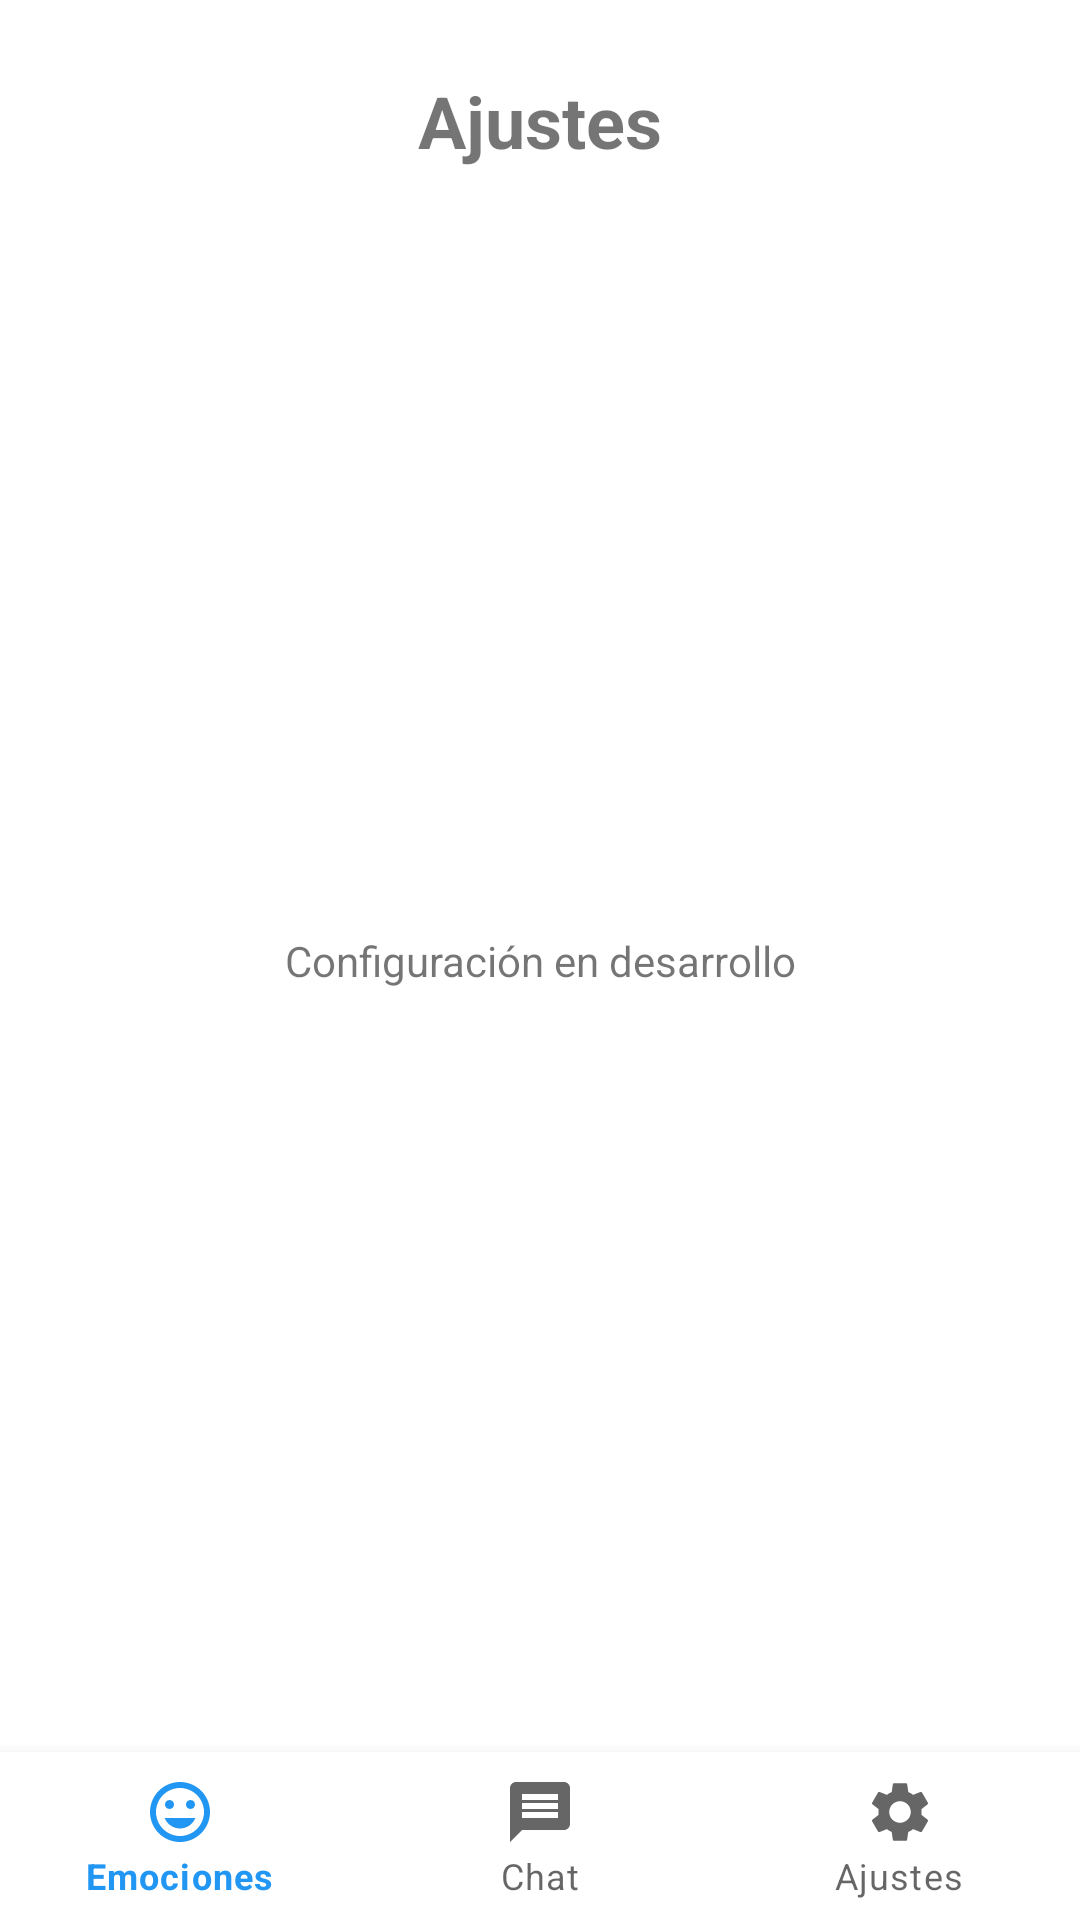

This screen was rendered from an Android layout file. Write that file and the resources it references.
<!-- AndroidManifest.xml: application theme Theme.ProyectoDepSpot -->
<!-- res/layout/activity_settings.xml -->
<?xml version="1.0" encoding="utf-8"?>
<androidx.constraintlayout.widget.ConstraintLayout xmlns:android="http://schemas.android.com/apk/res/android"
    xmlns:app="http://schemas.android.com/apk/res-auto"
    android:layout_width="match_parent"
    android:layout_height="match_parent">

    <TextView
        android:id="@+id/titleText"
        android:layout_width="wrap_content"
        android:layout_height="wrap_content"
        android:layout_marginTop="24dp"
        android:text="Ajustes"
        android:textSize="24sp"
        android:textStyle="bold"
        app:layout_constraintEnd_toEndOf="parent"
        app:layout_constraintStart_toStartOf="parent"
        app:layout_constraintTop_toTopOf="parent" />

    
    <TextView
        android:layout_width="wrap_content"
        android:layout_height="wrap_content"
        android:text="Configuración en desarrollo"
        android:textAlignment="center"
        app:layout_constraintBottom_toBottomOf="parent"
        app:layout_constraintEnd_toEndOf="parent"
        app:layout_constraintStart_toStartOf="parent"
        app:layout_constraintTop_toTopOf="parent" />

    <com.google.android.material.bottomnavigation.BottomNavigationView
        android:id="@+id/bottomNavigation"
        android:layout_width="match_parent"
        android:layout_height="wrap_content"
        android:background="@color/white"
        app:layout_constraintBottom_toBottomOf="parent"
        app:menu="@menu/bottom_navigation_menu" />

</androidx.constraintlayout.widget.ConstraintLayout>
<!-- resources referenced by this layout -->
<resources>
  <color name="white">#FFFFFF</color>
  <style name="Theme.ProyectoDepSpot" parent="Theme.MaterialComponents.Light.NoActionBar">
          <item name="colorPrimary">@color/primary</item>
          <item name="colorPrimaryDark">@color/primary_dark</item>
          <item name="colorAccent">@color/accent</item>
          
          
          <item name="textInputStyle">@style/Widget.DepSpot.TextInputLayout</item>
          
          
          <item name="materialButtonStyle">@style/Widget.DepSpot.Button</item>
          
          
          <item name="android:windowBackground">@color/background</item>
      </style>
  <color name="primary">@color/colorPrimary</color>
  <color name="primary_dark">@color/colorPrimaryDark</color>
  <color name="accent">@color/colorAccent</color>
  <style name="Widget.DepSpot.TextInputLayout" parent="Widget.MaterialComponents.TextInputLayout.OutlinedBox">
          <item name="boxBackgroundColor">@color/input_background</item>
          <item name="boxCornerRadiusTopStart">16dp</item>
          <item name="boxCornerRadiusTopEnd">16dp</item>
          <item name="boxCornerRadiusBottomStart">16dp</item>
          <item name="boxCornerRadiusBottomEnd">16dp</item>
          <item name="boxStrokeColor">@color/primary</item>
          <item name="hintTextColor">@color/hint_text</item>
      </style>
  <style name="Widget.DepSpot.Button" parent="Widget.MaterialComponents.Button">
          <item name="android:textColor">@color/white</item>
          <item name="cornerRadius">24dp</item>
          <item name="android:paddingStart">16dp</item>
          <item name="android:paddingEnd">16dp</item>
          <item name="android:paddingTop">12dp</item>
          <item name="android:paddingBottom">12dp</item>
      </style>
  <color name="background">#FFFFFF</color>
  <color name="colorPrimary">#2196F3</color>
  <color name="colorPrimaryDark">#1976D2</color>
  <color name="colorAccent">#03A9F4</color>
  <color name="input_background">#F8F9FA</color>
  <color name="hint_text">#95A5A6</color>
</resources>
